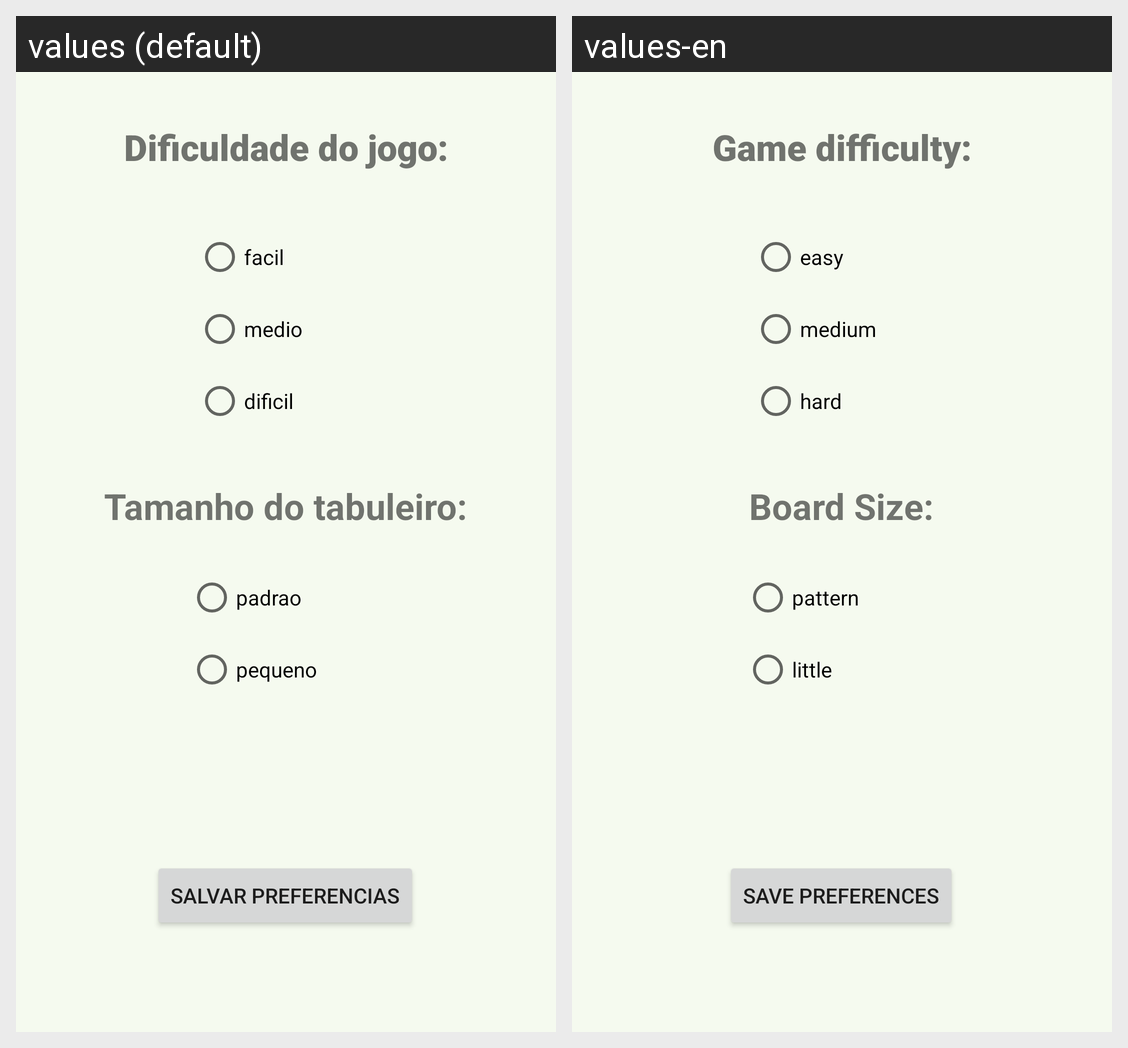

This grid shows one Android layout under two languages. Give, for every string resource on the screen, its name, the default text and each shown locale's text.
Android screen res/layout/activity_config.xml rendered under 2 locales, left to right: values (default), values-en. Device: Nexus 5 (rendered at 1080×1920; each locale shown at half size, 540×960, under a caption strip naming it); theme Theme.Mariosnake.
Strings drawn on this screen, with the default value and each locale's value (text and hints the layout hard-codes, and strings that could not be matched under every locale, appear in the picture but are not listed):

facil
  values: facil
  values-en: easy

medio
  values: medio
  values-en: medium

dificil
  values: dificil
  values-en: hard

dificuldade_do_jogo
  values: Dificuldade do jogo:
  values-en: Game difficulty:

tamanho_do_tabuleiro
  values: Tamanho do tabuleiro:
  values-en: Board Size:

salvar_preferencias
  values: Salvar preferencias
  values-en: Save preferences

padrao
  values: padrao
  values-en: pattern

pequeno
  values: pequeno
  values-en: little
